Image classification data set "car_parts_dataset" (caip-csa-grcymt-team/car-part-defect-ML-classifier on GitHub). Class labels (3): major defect, minor defect, no defect.

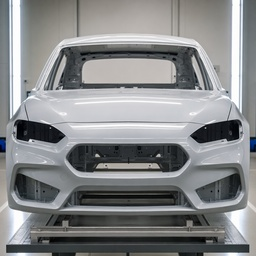
Label: no defect

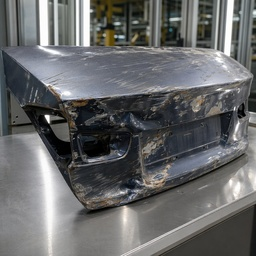
Label: major defect

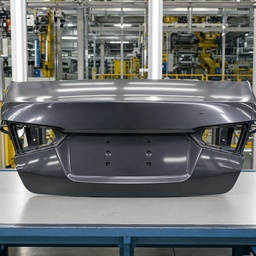
Label: minor defect

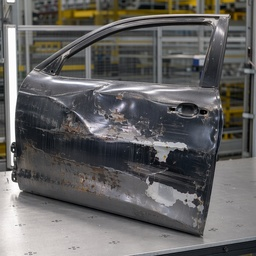
Label: major defect

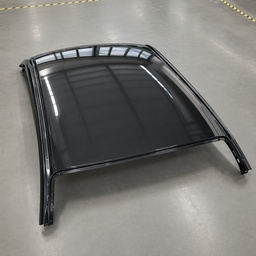
Label: no defect

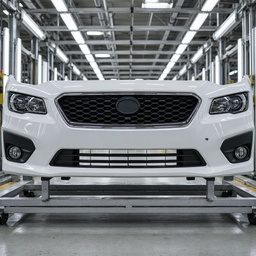
Label: minor defect
